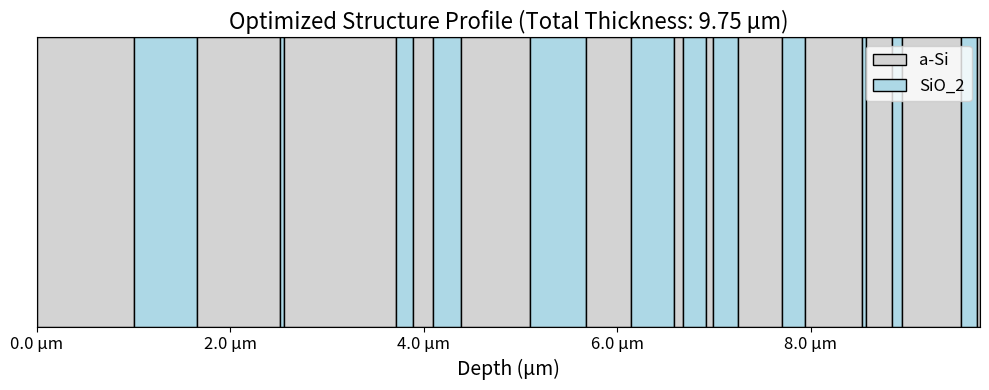

Source code (Python):
import numpy as np
from numpy import inf
import matplotlib.pyplot as plt

# Layer structure visualization

def visualize_layered_structure(n_list, d_list):
    """
    Visualizes a layered optical structure with refractive indices and layer thicknesses.
    Layers with n > 2 are lightgray, n <= 2 are lightblue.
    """
    # Remove air layers (n = 1, no imaginary part)
    filtered_layers = [(n, d) for n, d in zip(n_list, d_list) if np.real(n) != 1 or np.imag(n) != 0]
    n_list, d_list = zip(*filtered_layers) if filtered_layers else ([], [])

    # Convert nm to µm
    d_list = [d / 1000 for d in d_list]

    # Define colors based on real refractive index
    colors = ['lightgray' if np.real(n) > 2 else 'lightblue' for n in n_list]

    # Compute layer positions
    x_pos = np.cumsum([0] + list(d_list[:-1]))
    total_thickness = sum(d for d in d_list if np.isfinite(d))

    # Plot
    fig, ax = plt.subplots(figsize=(10, 4))
    for i in range(len(d_list)):
        ax.fill_betweenx([-1, 1], x_pos[i], x_pos[i] + d_list[i], color=colors[i], edgecolor='black')

    # Legend
    legend_patches = [
        plt.Rectangle((0, 0), 1, 1, fc='lightgray', edgecolor='black', label='a-Si'),
        plt.Rectangle((0, 0), 1, 1, fc='lightblue', edgecolor='black', label='SiO_2')
    ]
    ax.legend(handles=legend_patches, loc='upper right',prop={'size':12})

    ax.set_ylim(-1, 1)
    ax.set_xlim(0, total_thickness)
    ax.set_xlabel("Depth (µm)" ,fontsize=14)
    ax.set_title(f"Optimized Structure Profile (Total Thickness: {total_thickness:.2f} µm)",fontsize=16)
    ax.yaxis.set_visible(False)

    # Depth ticks every 2 µm
    tick_positions = np.arange(0, min(total_thickness, 12), 2)
    ax.tick_params(axis='x',labelsize=12)
    ax.set_xticks(tick_positions)
    ax.set_xticklabels([f"{tick:.1f} µm" for tick in tick_positions])

    plt.tight_layout()
    plt.show()

# --- 굴절률 리스트 생성 함수 ---
def alternating_n_list(N):
    n1, n2 = 3.6211 + 1.26e-7j, 1.4596 + 0.000011139j
    n_list = [1]  # 시작: 공기
    for i in range(N):
        n_list.append(n1 if i % 2 == 0 else n2)
    n_list.append(1)  # 끝: 공기
    return n_list

# --- d_list는 그대로 사용 ---
d_list=[inf,1003.9639492503578,
    651.2205306863036,
    859.3947027370344,
    47.69489234842534,
    1156.2636621549727,
    172.88105439406763,
    206.4204327632203,
    287.0535658672324,
    714.9138697371925,
    584.1832470766259,
    464.7171593767959,
    443.1819085848536,
    87.80663477252112,
    238.23164426140025,
    70.84646055850789,
    263.1795728427364,
    448.7244025720875,
    242.9946644007458,
    592.54592114202,
    35.7389001762981,
    268.3522702375879,
    100.2984029607315,
    616.4013064823745,
    159.07655896051077,
    35.92805771311923,inf]
#d_list=[inf,49.143651945810504, 536.882307119312, 105.24314733950406, 169.5088325174053, 475.1314771815507, 77.07129162421421, 21.807942703825876, 566.6378909358161, 273.92552501336144, 471.4474002879336, 134.8483393810398, 1012.5839483511772, 380.29335195480627, 526.0645407809182, 126.05194422454302, 298.3602422323708, 503.0534722962362, 419.2858269834802, 160.0407992505991, 374.2942091245844, 365.12320686528824, 619.1993534207637, 587.3983080951249, 347.7679206749738, 310.30467001739436,inf]
#d_list=[inf,130.0035999614746, 81.91472366364566, 196.36872797138605, 69.05360501679925, 118.82172274528278, 981.3830791874619, 841.523438901921, 142.35122755359396, 55.119225709215165, 994.0225495192325, 1104.355784541785, 538.3800476443109, 265.1353830004555, 230.9180569023259, 168.40555682638302, 540.9612545845471, 1073.9728726752803, 159.0560542789594, 586.6045127152552, 68.23359998273511, 467.78305009593737, 72.90885102489662, 620.5908129657466, 82.65252368713712, 158.59258877003083,inf]
#d_list = [inf, 1151.6542988798471, 409.2820844646449, 467.01300990938125, 643.333873853947, 913.805151694181, 293.54998105264224, 966.250331113894, 150.53612720225883, 378.57268461437053, 32.87238976003445, 125.8367133760612, 354.620185120285, 669.1987409749291, 135.99006721960905, 667.4415443223498, 935.9016870235196, 131.6641500811474, 47.18530451874684, 209.942299755174, 81.02237631974381, 25.49015126772965, 41.273405108451286, 530.6137756736028, 192.60543707640406, 82.65872581424239, inf]

# --- n_list 생성 ---

# --- n_list 생성 ---
num_layers = len(d_list) - 2
n_list = alternating_n_list(num_layers)

# Example Data
#n_list=[1, 3.6211 + 1.26e-7j, 1.4596+0.000011139j, 3.6211 + 1.26e-7j, 1.4596+0.000011139j, 3.6211 + 1.26e-7j, 1.4596+0.000011139j,
#          3.6211 + 1.26e-7j, 1.4596+0.000011139j, 3.6211 + 1.26e-7j, 1.4596+0.000011139j, 3.6211 + 1.26e-7j, 1.4596+0.000011139j,
#          3.6211 + 1.26e-7j, 1.4596+0.000011139j, 3.6211 + 1.26e-7j, 1.4596+0.000011139j, 3.6211 + 1.26e-7j, 1.4596+0.000011139j,
#          3.6211 + 1.26e-7j, 1.4596+0.000011139j, 3.6211 + 1.26e-7j, 1.4596+0.000011139j, 3.6211 + 1.26e-7j,
#          1.4596+0.000011139j, 3.6211 + 1.26e-7j, 1.4596+0.000011139j, 3.6211 + 1.26e-7j, 1.4596+0.000011139j, 3.6211 + 1.26e-7j, 1.4596+0.000011139j,3.6211 + 1.26e-7j, 1]
#d_list=[np.inf,254.62233067896395, 43.02510995398633, 216.87336822145835, 37.99081756514539, 1163.1542959979133, 264.3913882942826, 134.81391983982348, 910.9256146805259, 438.2502439805104, 591.6141983073821, 113.63471656143736, 284.5943743497452, 661.2609872422457, 759.4633537008151, 74.4861815656685, 400.8500302221796, 627.2966554944356, 731.7813403940688, 242.17021970942216, 57.46249327109048, 955.5468754871812, 487.7625687174306, 460.02851937906684, 79.4315775523524, 615.8518395775743, 225.11011436374213, 62.71364863176034, 230.62038020462415, 53.11886226587625, 75.7100670043406, 144.58832611912956,np.inf]

# Visualize the structure
visualize_layered_structure(n_list, d_list)




#d_list = [np.inf,42.94222185021348, 97.04061315621708, 180.7037299968157, 37.471419549935646, 24.377519223272987, 45.30958595195251, 237.09498335709807, 76.2014166003697, 227.39423043773883, 110.22044938658712, 31.184269590101145, 406.8592094300316, 126.6153136385591, 297.20752919831205, 80.38859640209516, 395.2958848225455, 22.324506651539565, 125.64915616262175, 257.4934308936667, 30.978590725421686, 113.01547059028826, 464.28952752155845, 232.9805047918714, 34.47776323035872, 165.32247176629934, 207.79190133445326, 10.459024578615562, 252.03539992513765, 214.51313445279445, 97.63808884913318, np.inf]